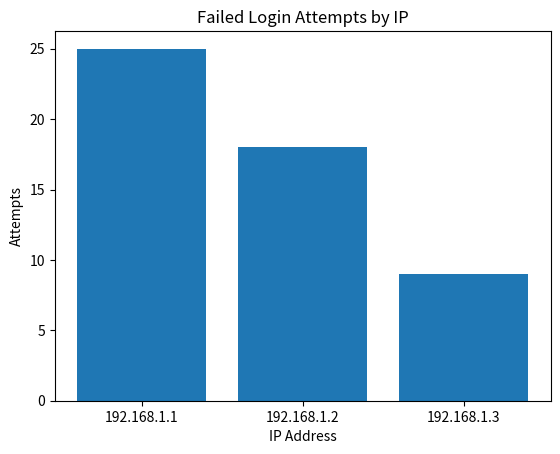

Recreate this plot in Python.
# visualizer.py - placeholder for matplotlib visualizations

import matplotlib.pyplot as plt

# Sample data for plotting
ips = ['192.168.1.1', '192.168.1.2', '192.168.1.3']
counts = [25, 18, 9]

plt.bar(ips, counts)
plt.title("Failed Login Attempts by IP")
plt.xlabel("IP Address")
plt.ylabel("Attempts")
plt.savefig("failed_logins.png")
plt.show()
